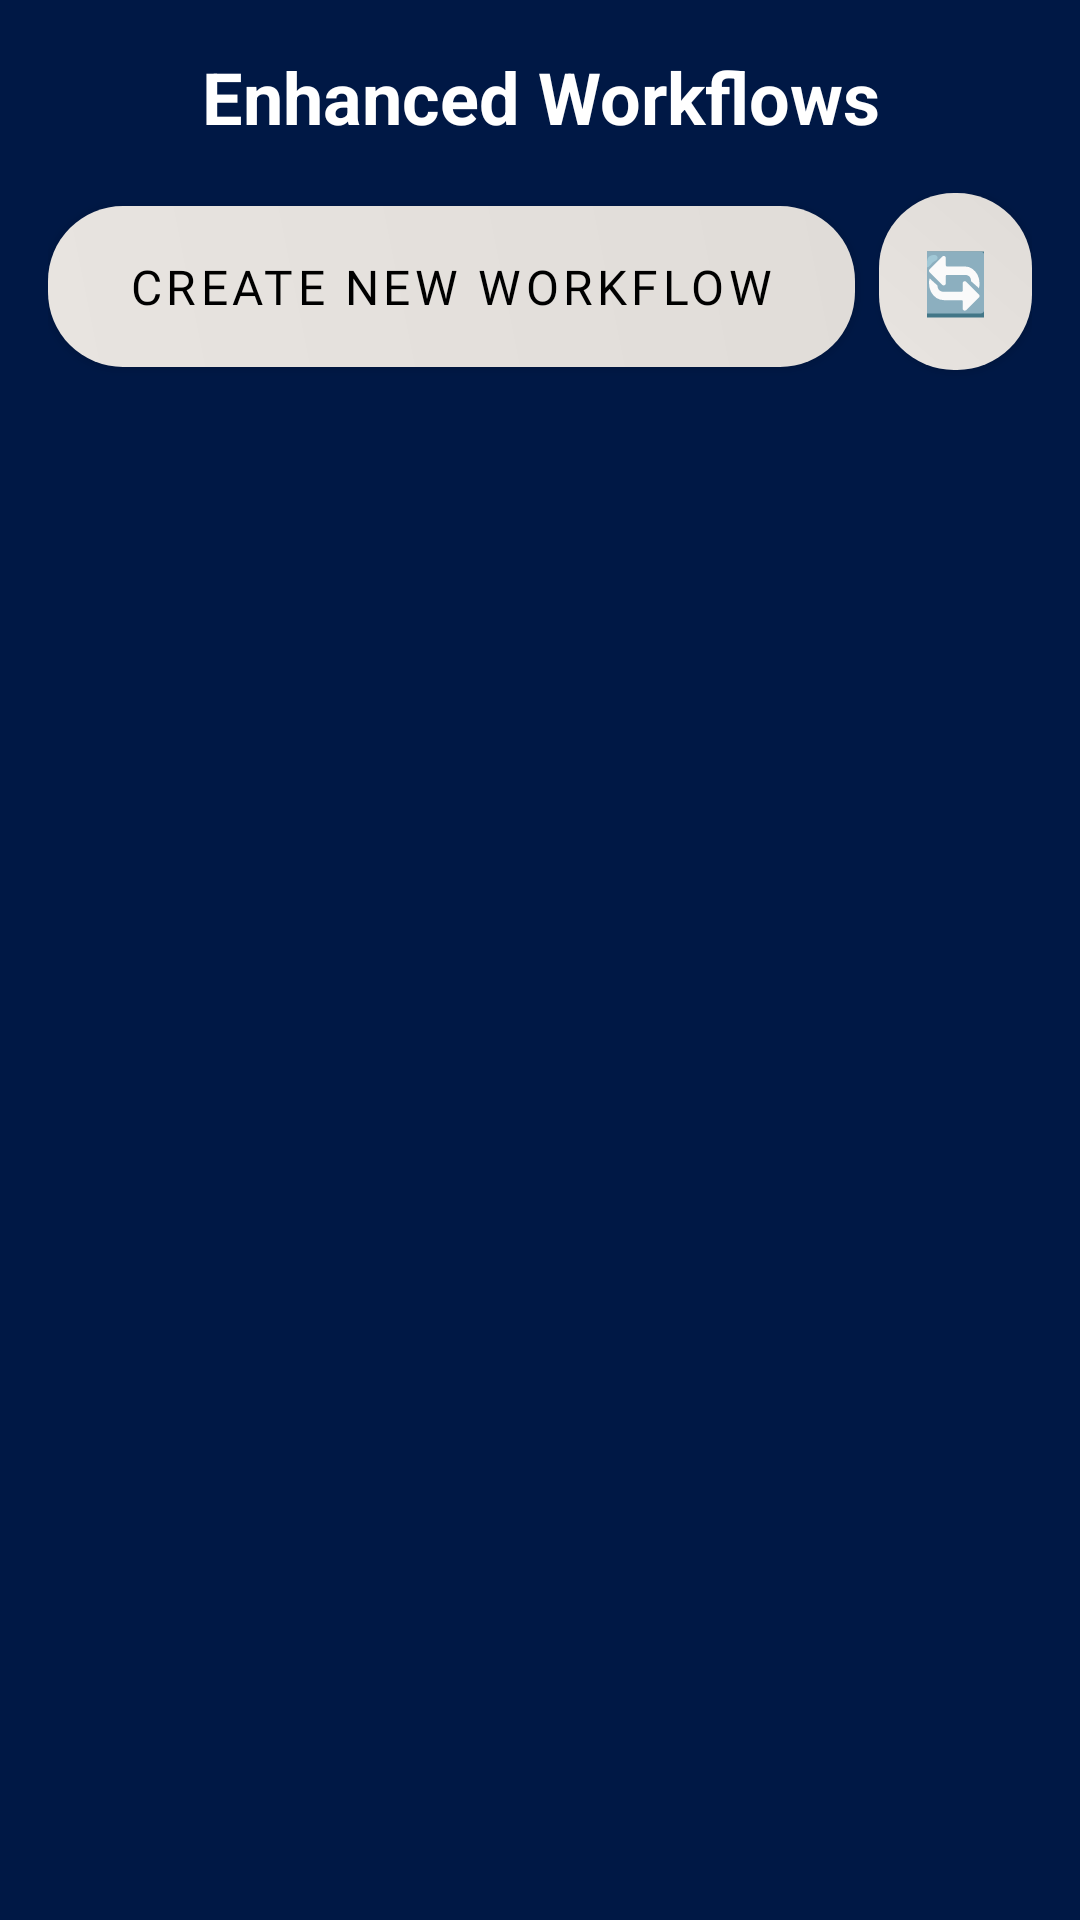

The Android layout XML behind this screen, and the referenced resources:
<!-- AndroidManifest.xml: activity theme Theme.LLMAPP -->
<!-- res/layout/activity_new_workflow_list.xml -->
<?xml version="1.0" encoding="utf-8"?>
<RelativeLayout xmlns:android="http://schemas.android.com/apk/res/android"
    android:layout_width="match_parent"
    android:layout_height="match_parent"
    android:padding="16dp"
    android:background="@drawable/app_background_charcoal">

    <TextView
        android:id="@+id/titleText"
        android:layout_width="match_parent"
        android:layout_height="wrap_content"
        android:text="Enhanced Workflows"
        android:textSize="24sp"
        android:textColor="@android:color/white"
        android:textStyle="bold"
        android:gravity="center"
        android:layout_marginBottom="16dp" />

    <LinearLayout
        android:id="@+id/buttonLayout"
        android:layout_width="match_parent"
        android:layout_height="wrap_content"
        android:layout_below="@id/titleText"
        android:orientation="horizontal"
        android:layout_marginBottom="16dp">

        <Button
            android:id="@+id/addWorkflowButton"
            android:layout_width="0dp"
            android:layout_height="wrap_content"
            android:layout_weight="1"
            android:layout_marginEnd="8dp"
            android:text="CREATE NEW WORKFLOW"
            style="@style/LLMAPPButtonStyle" />

        <Button
            android:id="@+id/refreshButton"
            style="@style/LLMAPPButtonStyle"
            android:layout_width="51dp"
            android:layout_height="wrap_content"
            android:gravity="center"
            android:text="🔄"
            android:textSize="20sp" />

    </LinearLayout>

    <androidx.recyclerview.widget.RecyclerView
        android:id="@+id/workflowRecyclerView"
        android:layout_width="match_parent"
        android:layout_height="match_parent"
        android:layout_below="@id/buttonLayout"
        android:visibility="visible" />

    <TextView
        android:id="@+id/emptyView"
        android:layout_width="match_parent"
        android:layout_height="wrap_content"
        android:layout_centerInParent="true"
        android:text="No workflows created yet.\nTap 'CREATE NEW WORKFLOW' to get started!"
        android:textColor="@android:color/white"
        android:textSize="16sp"
        android:gravity="center"
        android:visibility="gone" />

</RelativeLayout>
<!-- resources referenced by this layout -->
<resources>
  <!-- drawable app_background_charcoal (drawable) -->
  <?xml version="1.0" encoding="utf-8"?>
  <shape xmlns:android="http://schemas.android.com/apk/res/android">
      <gradient
          android:startColor="@color/gradient_start"
          android:endColor="@color/gradient_end"
          android:angle="135"/>
  </shape>
  <style name="LLMAPPButtonStyle" parent="Widget.MaterialComponents.Button">
          <item name="android:background">@drawable/button_gradient_background</item>
          <item name="android:textColor">@color/button_text_color</item>
          <item name="android:textSize">16sp</item>
          <item name="android:textAllCaps">true</item>
          <item name="android:fontFamily">@font/playfair_display</item>
          <item name="android:paddingTop">16dp</item>
          <item name="android:paddingBottom">16dp</item>
          <item name="android:layout_marginBottom">12dp</item>
          <item name="android:elevation">4dp</item>
          <item name="backgroundTint">@null</item>
      </style>
  <style name="Theme.LLMAPP" parent="Theme.MaterialComponents.DayNight.DarkActionBar">
          
          <item name="colorPrimary">@color/gradient_start</item>
          <item name="colorPrimaryVariant">@color/gradient_end</item>
          <item name="colorOnPrimary">@color/white</item>
          
          <item name="colorSecondary">@color/button_gradient_start</item>
          <item name="colorSecondaryVariant">@color/button_gradient_end</item>
          <item name="colorOnSecondary">@color/button_text_color</item>
          
          <item name="android:statusBarColor">@color/gradient_start</item>
          
      </style>
  <color name="gradient_start">#001845</color>
  <color name="gradient_end">#001845</color>
  <!-- drawable button_gradient_background (drawable) -->
  <?xml version="1.0" encoding="utf-8"?>
  <shape xmlns:android="http://schemas.android.com/apk/res/android">
      <gradient
          android:angle="45"
          android:startColor="@color/button_gradient_start"
          android:endColor="@color/button_gradient_end"
          android:type="linear" />
      <corners android:radius="25dp" />
  </shape>
  <color name="button_text_color">#000000</color>
  <color name="white">#FFFFFFFF</color>
  <color name="button_gradient_start">#E8E4E0</color>
  <color name="button_gradient_end">#E0DCD8</color>
</resources>
